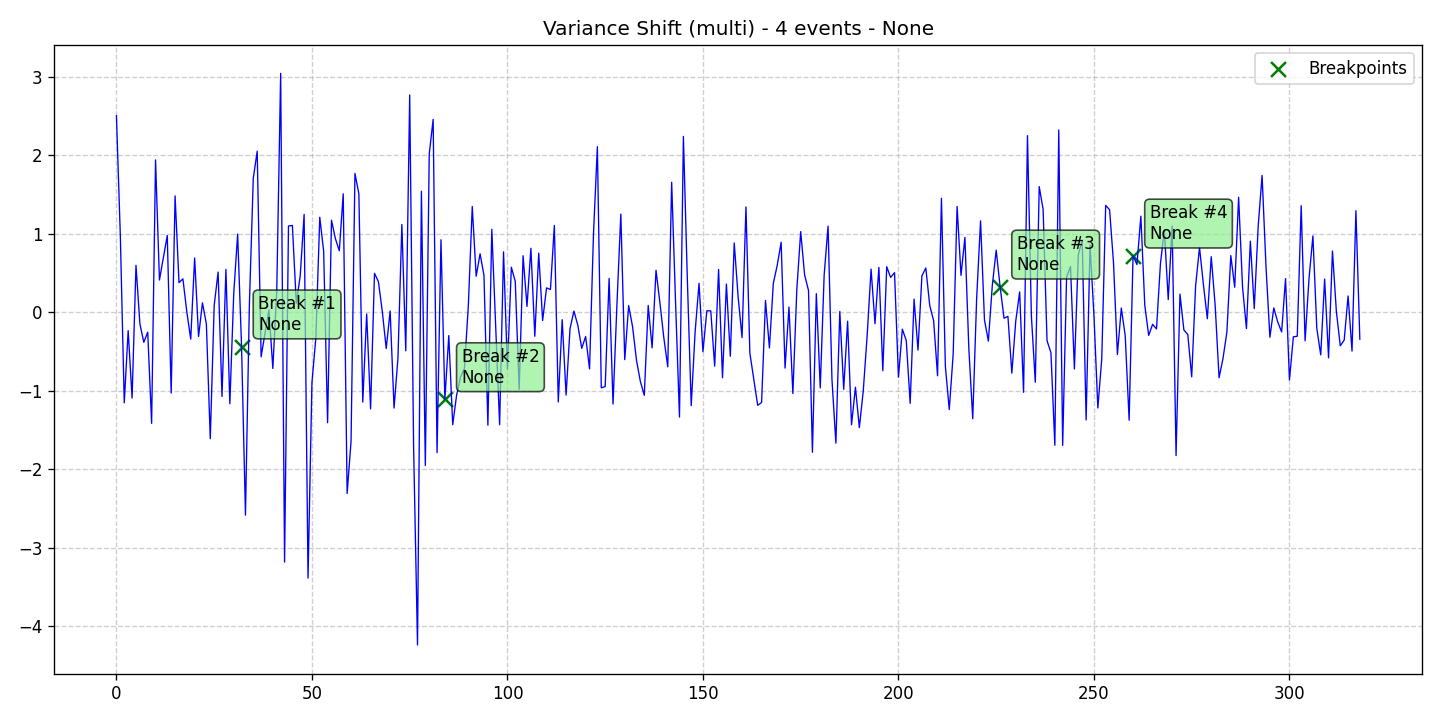

Source data for this figure (header and first rows):
data, stationary, det_lin_up, det_lin_down, det_quad, det_cubic, det_exp, det_damped, stoc_trend, volatility, single_seas, multiple_seas, point_anom_single, point_anom_multi, collect_anom, context_anom, mean_shift, var_shift, trend_shift, date, is_break, is_anomaly, is_multi, location_beginning
2.506, 0, 0, 0, 0, 0, 0, 0, 0, 0, 0, 0, 0, 0, 0, 0, 0, 1, 0, 2020-01-01, 0, 0, 1, 0
0.9697, 0, 0, 0, 0, 0, 0, 0, 0, 0, 0, 0, 0, 0, 0, 0, 0, 1, 0, 2020-01-02, 0, 0, 1, 0
-1.154, 0, 0, 0, 0, 0, 0, 0, 0, 0, 0, 0, 0, 0, 0, 0, 0, 1, 0, 2020-01-03, 0, 0, 1, 0
-0.234, 0, 0, 0, 0, 0, 0, 0, 0, 0, 0, 0, 0, 0, 0, 0, 0, 1, 0, 2020-01-04, 0, 0, 1, 0
-1.093, 0, 0, 0, 0, 0, 0, 0, 0, 0, 0, 0, 0, 0, 0, 0, 0, 1, 0, 2020-01-05, 0, 0, 1, 0
0.5987, 0, 0, 0, 0, 0, 0, 0, 0, 0, 0, 0, 0, 0, 0, 0, 0, 1, 0, 2020-01-06, 0, 0, 1, 0
-0.1482, 0, 0, 0, 0, 0, 0, 0, 0, 0, 0, 0, 0, 0, 0, 0, 0, 1, 0, 2020-01-07, 0, 0, 1, 0
-0.3829, 0, 0, 0, 0, 0, 0, 0, 0, 0, 0, 0, 0, 0, 0, 0, 0, 1, 0, 2020-01-08, 0, 0, 1, 0
-0.2539, 0, 0, 0, 0, 0, 0, 0, 0, 0, 0, 0, 0, 0, 0, 0, 0, 1, 0, 2020-01-09, 0, 0, 1, 0
-1.416, 0, 0, 0, 0, 0, 0, 0, 0, 0, 0, 0, 0, 0, 0, 0, 0, 1, 0, 2020-01-10, 0, 0, 1, 0
1.943, 0, 0, 0, 0, 0, 0, 0, 0, 0, 0, 0, 0, 0, 0, 0, 0, 1, 0, 2020-01-11, 0, 0, 1, 0
0.4113, 0, 0, 0, 0, 0, 0, 0, 0, 0, 0, 0, 0, 0, 0, 0, 0, 1, 0, 2020-01-12, 0, 0, 1, 0
0.6951, 0, 0, 0, 0, 0, 0, 0, 0, 0, 0, 0, 0, 0, 0, 0, 0, 1, 0, 2020-01-13, 0, 0, 1, 0
0.9799, 0, 0, 0, 0, 0, 0, 0, 0, 0, 0, 0, 0, 0, 0, 0, 0, 1, 0, 2020-01-14, 0, 0, 1, 0
-1.03, 0, 0, 0, 0, 0, 0, 0, 0, 0, 0, 0, 0, 0, 0, 0, 0, 1, 0, 2020-01-15, 0, 0, 1, 0
1.484, 0, 0, 0, 0, 0, 0, 0, 0, 0, 0, 0, 0, 0, 0, 0, 0, 1, 0, 2020-01-16, 0, 0, 1, 0
0.3779, 0, 0, 0, 0, 0, 0, 0, 0, 0, 0, 0, 0, 0, 0, 0, 0, 1, 0, 2020-01-17, 0, 0, 1, 0
0.4267, 0, 0, 0, 0, 0, 0, 0, 0, 0, 0, 0, 0, 0, 0, 0, 0, 1, 0, 2020-01-18, 0, 0, 1, 0
0.005174, 0, 0, 0, 0, 0, 0, 0, 0, 0, 0, 0, 0, 0, 0, 0, 0, 1, 0, 2020-01-19, 0, 0, 1, 0
-0.3415, 0, 0, 0, 0, 0, 0, 0, 0, 0, 0, 0, 0, 0, 0, 0, 0, 1, 0, 2020-01-20, 0, 0, 1, 0
0.692, 0, 0, 0, 0, 0, 0, 0, 0, 0, 0, 0, 0, 0, 0, 0, 0, 1, 0, 2020-01-21, 0, 0, 1, 0
-0.3081, 0, 0, 0, 0, 0, 0, 0, 0, 0, 0, 0, 0, 0, 0, 0, 0, 1, 0, 2020-01-22, 0, 0, 1, 0
0.1202, 0, 0, 0, 0, 0, 0, 0, 0, 0, 0, 0, 0, 0, 0, 0, 0, 1, 0, 2020-01-23, 0, 0, 1, 0
-0.1489, 0, 0, 0, 0, 0, 0, 0, 0, 0, 0, 0, 0, 0, 0, 0, 0, 1, 0, 2020-01-24, 0, 0, 1, 0
-1.611, 0, 0, 0, 0, 0, 0, 0, 0, 0, 0, 0, 0, 0, 0, 0, 0, 1, 0, 2020-01-25, 0, 0, 1, 0
0.08674, 0, 0, 0, 0, 0, 0, 0, 0, 0, 0, 0, 0, 0, 0, 0, 0, 1, 0, 2020-01-26, 0, 0, 1, 0
0.5126, 0, 0, 0, 0, 0, 0, 0, 0, 0, 0, 0, 0, 0, 0, 0, 0, 1, 0, 2020-01-27, 0, 0, 1, 0
-1.073, 0, 0, 0, 0, 0, 0, 0, 0, 0, 0, 0, 0, 0, 0, 0, 0, 1, 0, 2020-01-28, 0, 0, 1, 0
0.547, 0, 0, 0, 0, 0, 0, 0, 0, 0, 0, 0, 0, 0, 0, 0, 0, 1, 0, 2020-01-29, 0, 0, 1, 0
-1.167, 0, 0, 0, 0, 0, 0, 0, 0, 0, 0, 0, 0, 0, 0, 0, 0, 1, 0, 2020-01-30, 0, 0, 1, 0
0.237, 0, 0, 0, 0, 0, 0, 0, 0, 0, 0, 0, 0, 0, 0, 0, 0, 1, 0, 2020-01-31, 0, 0, 1, 0
0.9975, 0, 0, 0, 0, 0, 0, 0, 0, 0, 0, 0, 0, 0, 0, 0, 0, 1, 0, 2020-02-01, 0, 0, 1, 0
-0.4363, 0, 0, 0, 0, 0, 0, 0, 0, 0, 0, 0, 0, 0, 0, 0, 0, 1, 0, 2020-02-02, 1, 0, 1, 0
-2.587, 0, 0, 0, 0, 0, 0, 0, 0, 0, 0, 0, 0, 0, 0, 0, 0, 1, 0, 2020-02-03, 0, 0, 1, 0
0.09745, 0, 0, 0, 0, 0, 0, 0, 0, 0, 0, 0, 0, 0, 0, 0, 0, 1, 0, 2020-02-04, 0, 0, 1, 0
1.709, 0, 0, 0, 0, 0, 0, 0, 0, 0, 0, 0, 0, 0, 0, 0, 0, 1, 0, 2020-02-05, 0, 0, 1, 0
2.054, 0, 0, 0, 0, 0, 0, 0, 0, 0, 0, 0, 0, 0, 0, 0, 0, 1, 0, 2020-02-06, 0, 0, 1, 0
-0.5673, 0, 0, 0, 0, 0, 0, 0, 0, 0, 0, 0, 0, 0, 0, 0, 0, 1, 0, 2020-02-07, 0, 0, 1, 0
-0.2692, 0, 0, 0, 0, 0, 0, 0, 0, 0, 0, 0, 0, 0, 0, 0, 0, 1, 0, 2020-02-08, 0, 0, 1, 0
0.02943, 0, 0, 0, 0, 0, 0, 0, 0, 0, 0, 0, 0, 0, 0, 0, 0, 1, 0, 2020-02-09, 0, 0, 1, 0
-0.7163, 0, 0, 0, 0, 0, 0, 0, 0, 0, 0, 0, 0, 0, 0, 0, 0, 1, 0, 2020-02-10, 0, 0, 1, 0
0.2741, 0, 0, 0, 0, 0, 0, 0, 0, 0, 0, 0, 0, 0, 0, 0, 0, 1, 0, 2020-02-11, 0, 0, 1, 0
3.046, 0, 0, 0, 0, 0, 0, 0, 0, 0, 0, 0, 0, 0, 0, 0, 0, 1, 0, 2020-02-12, 0, 0, 1, 0
-3.185, 0, 0, 0, 0, 0, 0, 0, 0, 0, 0, 0, 0, 0, 0, 0, 0, 1, 0, 2020-02-13, 0, 0, 1, 0
1.1, 0, 0, 0, 0, 0, 0, 0, 0, 0, 0, 0, 0, 0, 0, 0, 0, 1, 0, 2020-02-14, 0, 0, 1, 0
1.107, 0, 0, 0, 0, 0, 0, 0, 0, 0, 0, 0, 0, 0, 0, 0, 0, 1, 0, 2020-02-15, 0, 0, 1, 0
0.1148, 0, 0, 0, 0, 0, 0, 0, 0, 0, 0, 0, 0, 0, 0, 0, 0, 1, 0, 2020-02-16, 0, 0, 1, 0
0.4624, 0, 0, 0, 0, 0, 0, 0, 0, 0, 0, 0, 0, 0, 0, 0, 0, 1, 0, 2020-02-17, 0, 0, 1, 0
1.248, 0, 0, 0, 0, 0, 0, 0, 0, 0, 0, 0, 0, 0, 0, 0, 0, 1, 0, 2020-02-18, 0, 0, 1, 0
-3.388, 0, 0, 0, 0, 0, 0, 0, 0, 0, 0, 0, 0, 0, 0, 0, 0, 1, 0, 2020-02-19, 0, 0, 1, 0
-0.8967, 0, 0, 0, 0, 0, 0, 0, 0, 0, 0, 0, 0, 0, 0, 0, 0, 1, 0, 2020-02-20, 0, 0, 1, 0
-0.3266, 0, 0, 0, 0, 0, 0, 0, 0, 0, 0, 0, 0, 0, 0, 0, 0, 1, 0, 2020-02-21, 0, 0, 1, 0
1.211, 0, 0, 0, 0, 0, 0, 0, 0, 0, 0, 0, 0, 0, 0, 0, 0, 1, 0, 2020-02-22, 0, 0, 1, 0
0.7784, 0, 0, 0, 0, 0, 0, 0, 0, 0, 0, 0, 0, 0, 0, 0, 0, 1, 0, 2020-02-23, 0, 0, 1, 0
-1.408, 0, 0, 0, 0, 0, 0, 0, 0, 0, 0, 0, 0, 0, 0, 0, 0, 1, 0, 2020-02-24, 0, 0, 1, 0
1.174, 0, 0, 0, 0, 0, 0, 0, 0, 0, 0, 0, 0, 0, 0, 0, 0, 1, 0, 2020-02-25, 0, 0, 1, 0
0.9392, 0, 0, 0, 0, 0, 0, 0, 0, 0, 0, 0, 0, 0, 0, 0, 0, 1, 0, 2020-02-26, 0, 0, 1, 0
0.7848, 0, 0, 0, 0, 0, 0, 0, 0, 0, 0, 0, 0, 0, 0, 0, 0, 1, 0, 2020-02-27, 0, 0, 1, 0
1.511, 0, 0, 0, 0, 0, 0, 0, 0, 0, 0, 0, 0, 0, 0, 0, 0, 1, 0, 2020-02-28, 0, 0, 1, 0
-2.31, 0, 0, 0, 0, 0, 0, 0, 0, 0, 0, 0, 0, 0, 0, 0, 0, 1, 0, 2020-02-29, 0, 0, 1, 0
... 259 more rows
